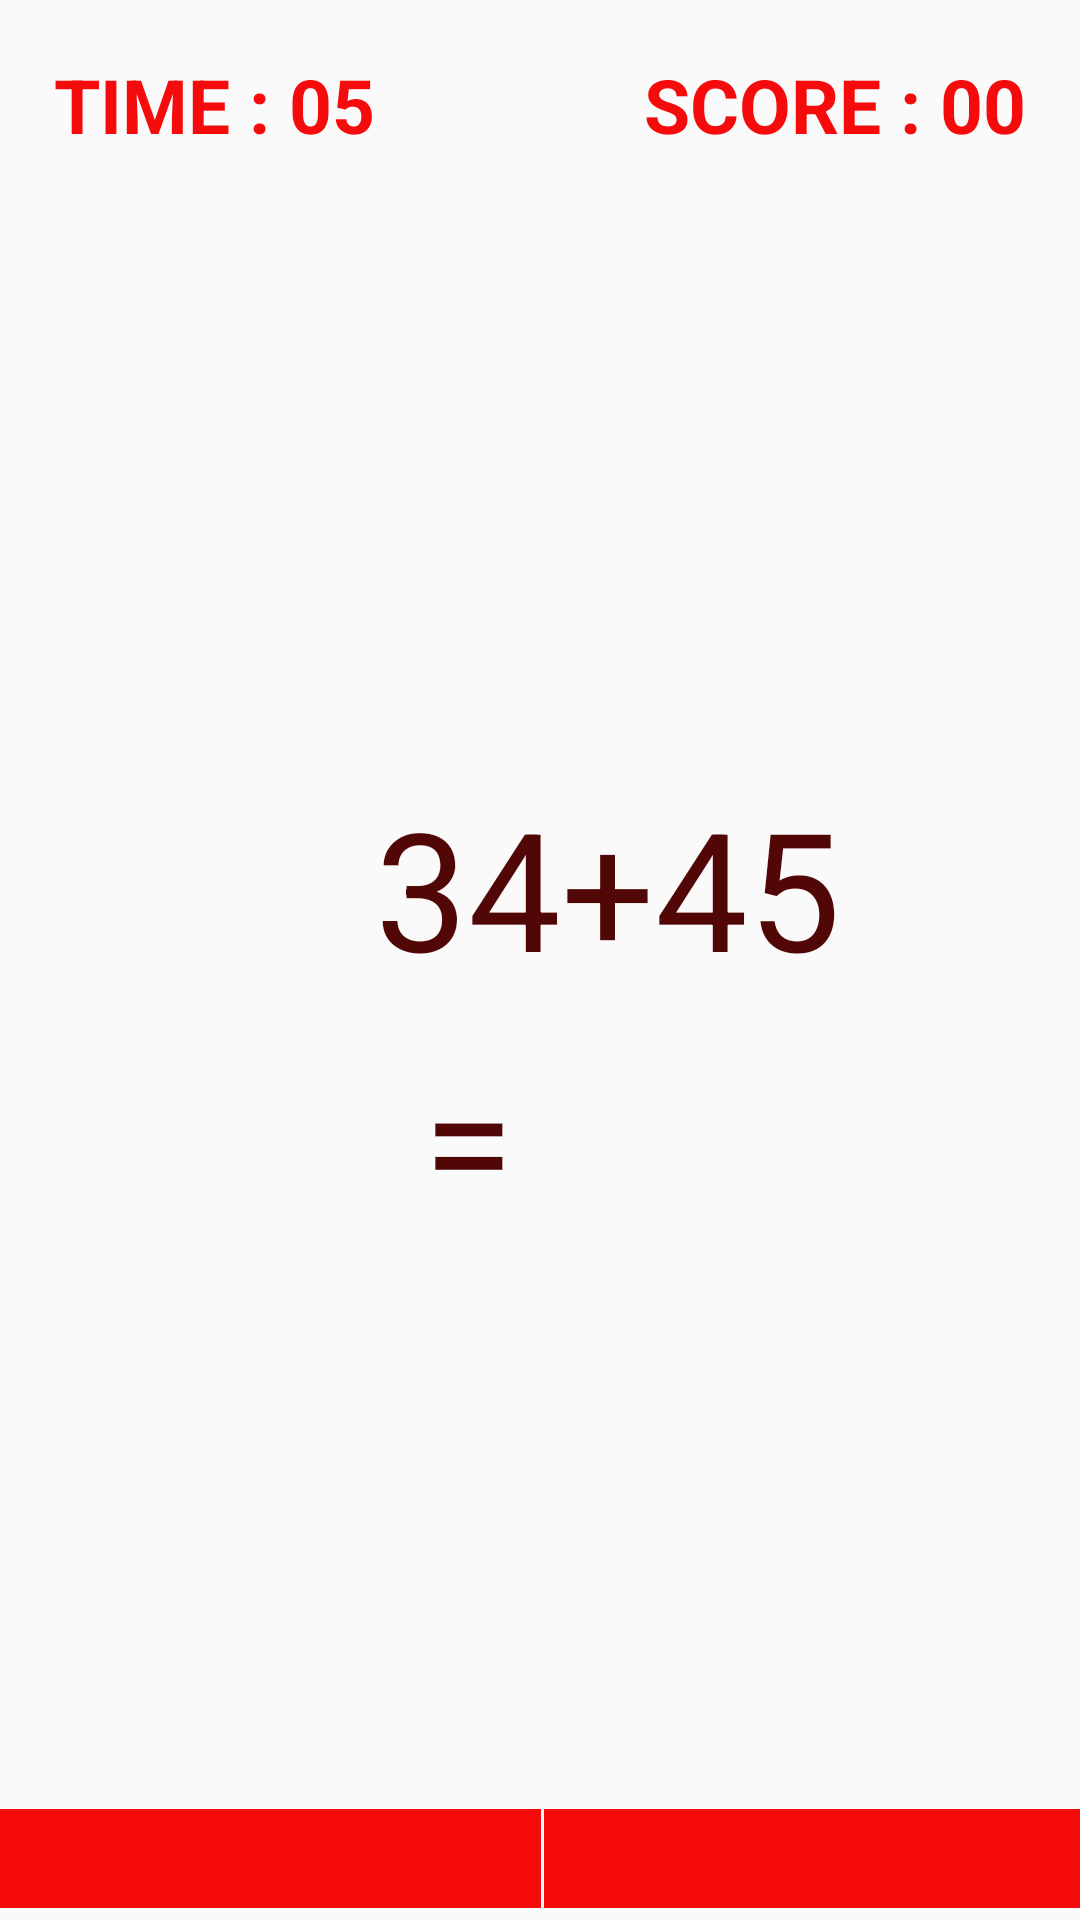

Android layout source for this screen:
<!-- AndroidManifest.xml: application theme Theme.AppCompat.Light.NoActionBar -->
<!-- res/layout/activity_main.xml -->
<?xml version="1.0" encoding="utf-8"?>
<RelativeLayout xmlns:android="http://schemas.android.com/apk/res/android"
    xmlns:app="http://schemas.android.com/apk/res-auto"
    xmlns:tools="http://schemas.android.com/tools"
    android:layout_width="match_parent"
    android:layout_height="match_parent"
    android:theme="@style/Theme.AppCompat.Light.NoActionBar"
    tools:context=".MainActivity">

    <LinearLayout
        android:layout_width="match_parent"
        android:layout_height="wrap_content"
        android:layout_centerHorizontal="true"
        android:orientation="horizontal">

        <TextView
            android:id="@+id/txtTime"
            android:layout_width="0dp"
            android:layout_height="wrap_content"
            android:layout_weight="1"
            android:gravity="left"
            android:paddingLeft="18dp"
            android:paddingTop="18dp"

            android:paddingRight="18dp"
            android:paddingBottom="21dp"
            android:text="@string/time_05"
            android:textColor="#FFF50B0B"
            android:textSize="25sp"
            android:textStyle="bold" />

        <TextView
            android:id="@+id/score"
            android:layout_width="0dp"
            android:layout_height="wrap_content"
            android:layout_weight="1"
            android:gravity="right"
            android:paddingTop="18dp"
            android:paddingRight="18dp"
            android:paddingBottom="21dp"
            android:text="@string/score_00"
            android:textColor="#FFF50B0B"
            android:textSize="25dp"

            android:textStyle="bold" />
    </LinearLayout>

    <TextView
        android:id="@+id/number1"
        android:layout_width="match_parent"
        android:layout_height="wrap_content"
        android:layout_alignParentStart="true"

        android:layout_alignParentLeft="true"
        android:layout_alignParentTop="true"
        android:layout_gravity="left"
        android:layout_marginStart="0dp"
        android:layout_marginLeft="0dp"
        android:layout_marginTop="254dp"
        android:paddingLeft="125dp"

        android:paddingTop="5dp"
        android:paddingRight="30dp"
        android:paddingBottom="05dp"
        android:text="@string/_34_45"
        android:textColor="#520707"
        android:textSize="55sp" />

    <TextView
        android:id="@+id/number2"
        android:layout_width="match_parent"
        android:layout_height="wrap_content"

        android:layout_below="@id/number1"
        android:layout_alignParentEnd="true"
        android:layout_alignParentRight="true"
        android:layout_alignParentBottom="true"
        android:layout_marginStart="0dp"
        android:layout_marginLeft="0dp"
        android:layout_marginEnd="0dp"
        android:layout_marginRight="0dp"
        android:layout_marginBottom="238dp"
        android:paddingLeft="141dp"

        android:paddingTop="5dp"
        android:paddingRight="159dp"
        android:paddingBottom="5dp"
        android:text="@string/_75"
        android:textColor="#520707"
        android:textSize="55sp" />

    <LinearLayout
        android:layout_width="414dp"
        android:layout_height="124dp"
        android:layout_alignParentStart="true"
        android:layout_alignParentLeft="true"
        android:layout_alignParentTop="true"
        android:layout_alignParentEnd="true"


        android:layout_alignParentRight="true"
        android:layout_alignParentBottom="true"
        android:layout_marginStart="0dp"
        android:layout_marginLeft="0dp"
        android:layout_marginTop="603dp"
        android:layout_marginEnd="-3dp"
        android:layout_marginRight="-3dp"
        android:layout_marginBottom="4dp"
        android:orientation="horizontal">

        <ImageButton
            android:id="@+id/imagebutton1"
            android:layout_width="match_parent"
            android:layout_height="wrap_content"
            android:layout_gravity="bottom"
            android:layout_marginEnd="1dp"
            android:layout_marginRight="1dp"

            android:layout_weight="1"

            android:background="#F50B0B"
            android:contentDescription="@string/done"
            android:onClick="sumit"
            android:paddingTop="25dp"
            android:paddingBottom="25dp"
            android:src="@drawable/baseline_done_black_36dp" />

        <ImageButton
            android:id="@+id/imagebutton2"
            android:layout_width="match_parent"
            android:layout_height="wrap_content"
            android:layout_gravity="bottom"
            android:layout_marginEnd="1dp"
            android:layout_marginRight="1dp"
            android:layout_weight="1"
            android:background="#FFF50B0B"

            android:contentDescription="@string/close"
            android:paddingTop="25dp"
            android:paddingBottom="25dp"
            android:src="@drawable/baseline_close_black_36dp" />

    </LinearLayout>


</RelativeLayout>
<!-- resources referenced by this layout -->
<resources>
  <string name="_34_45">34+45</string>
  <string name="_75">=75</string>
  <string name="close">close</string>
  <string name="done">done</string>
  <string name="score_00">SCORE : 00</string>
  <string name="time_05">TIME : 05</string>
</resources>
